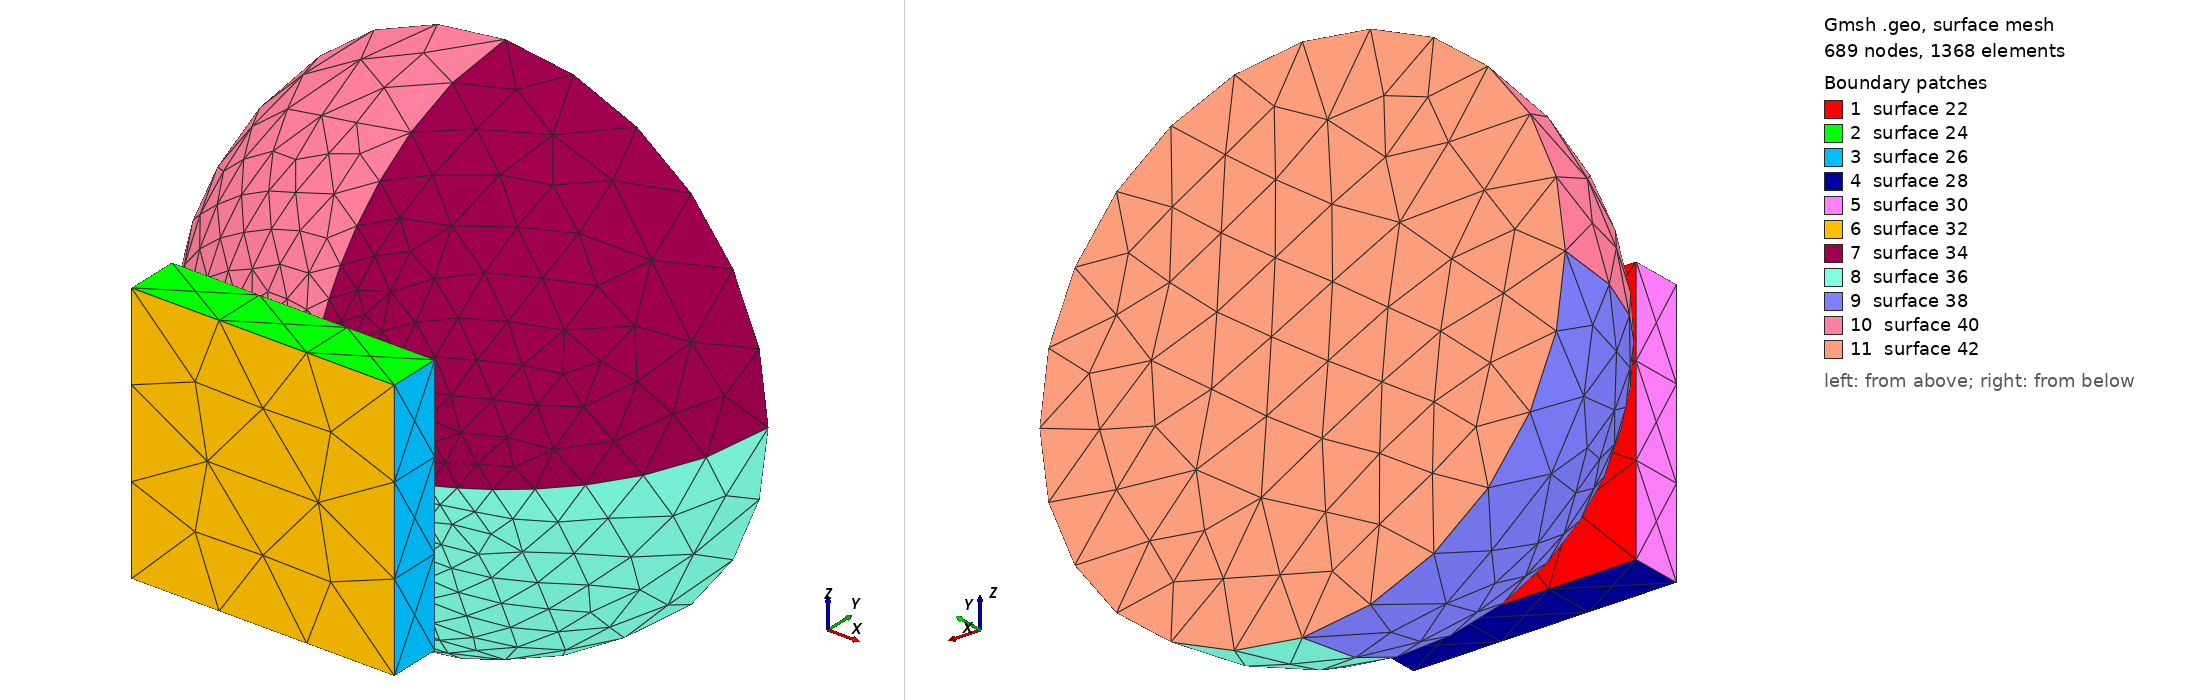

Gmsh geometry script, surface-meshed: 689 nodes, 1368 surface elements. Boundary patches (legend numbers): 1 surface 22, 2 surface 24, 3 surface 26, 4 surface 28, 5 surface 30, 6 surface 32, 7 surface 34, 8 surface 36, 9 surface 38, 10 surface 40, 11 surface 42. Left view from above one corner, right view from below the opposite corner. The script declares no physical surfaces, so the legend lists its geometric surfaces. The drawing asked Gmsh for element sizes between 1% and 20% of the model's largest extent; the script's own settings can give other sizes.

=== hertz_3d_full.geo (drawn) ===
h_contact = 0.005; 
h_sphere = 0.3; 
h_plate = 0.4;	 

Point(1) = {0,  0, 0, h_sphere};
Point(2) = {1,  0, 0, h_sphere};
Point(3) = {0, -1, 0, h_contact};
Point(4) = {0,  0, 1, h_sphere};

Point(5) = {-0.5, -1, -0.5, h_plate};
Point(6) = {-0.5, -1.2, -0.5, h_plate};
Point(7) = { 0.5, -1.2, -0.5, h_plate};
Point(8) = { 0.5, -1, -0.5, h_plate};

Point(9) = { -0.5, -1, 0.5, h_plate};
Point(10) = {-0.5, -1.2, 0.5, h_plate};
Point(11) = { 0.5, -1.2, 0.5, h_plate};
Point(12) = { 0.5, -1, 0.5, h_plate};

Point(13) = {-1, 0, 0, h_sphere};
Point(14) = {0, 0, -1, h_sphere};



Circle(1) = {2, 1, 14};
Circle(2) = {14, 1, 13};
Circle(3) = {4, 1, 2};
Circle(4) = {3, 1, 14};
Circle(5) = {3, 1, 4};
Circle(6) = {3, 1, 2};

Line(7) = {5, 9};
Line(8) = {9, 12};
Line(9) = {12, 8};
Line(10) = {8, 5};

Line(11) = {10, 6};
Line(12) = {6, 7};
Line(13) = {7, 11};
Line(14) = {11, 10};
Line(15) = {9, 10};
Line(16) = {5, 6};
Line(17) = {8, 7};
Line(18) = {12, 11};

Circle(19) = {13, 1, 4};
Circle(20) = {3, 1, 13};

Line Loop(22) = {10, 7, 8, 9};
Plane Surface(22) = {22};
Line Loop(24) = {15, -14, -18, -8};
Plane Surface(24) = {24};
Line Loop(26) = {-13, -17, -9, 18};
Plane Surface(26) = {26};
Line Loop(28) = {-16, -10, 17, -12};
Plane Surface(28) = {28};
Line Loop(30) = {16, -11, -15, -7};
Plane Surface(30) = {30};
Line Loop(32) = {14, 11, 12, 13};
Plane Surface(32) = {32};

Line Loop(34) = {-5, 6, -3};
Ruled Surface(34) = {34};
Line Loop(36) = {4, -1, -6};
Ruled Surface(36) = {36};
Line Loop(38) = {20, -2, -4};
Ruled Surface(38) = {38};
Line Loop(40) = {5, -19, -20};
Ruled Surface(40) = {40};
Line Loop(42) = {3, 1, 2, 19};
Plane Surface(42) = {42};


Surface Loop(50) = {34, 36, 38, 40, 42};
Volume(50) = {50};

Surface Loop(52) = {22, 28, 30, 24, 26, 32};
Volume(52) = {52};
